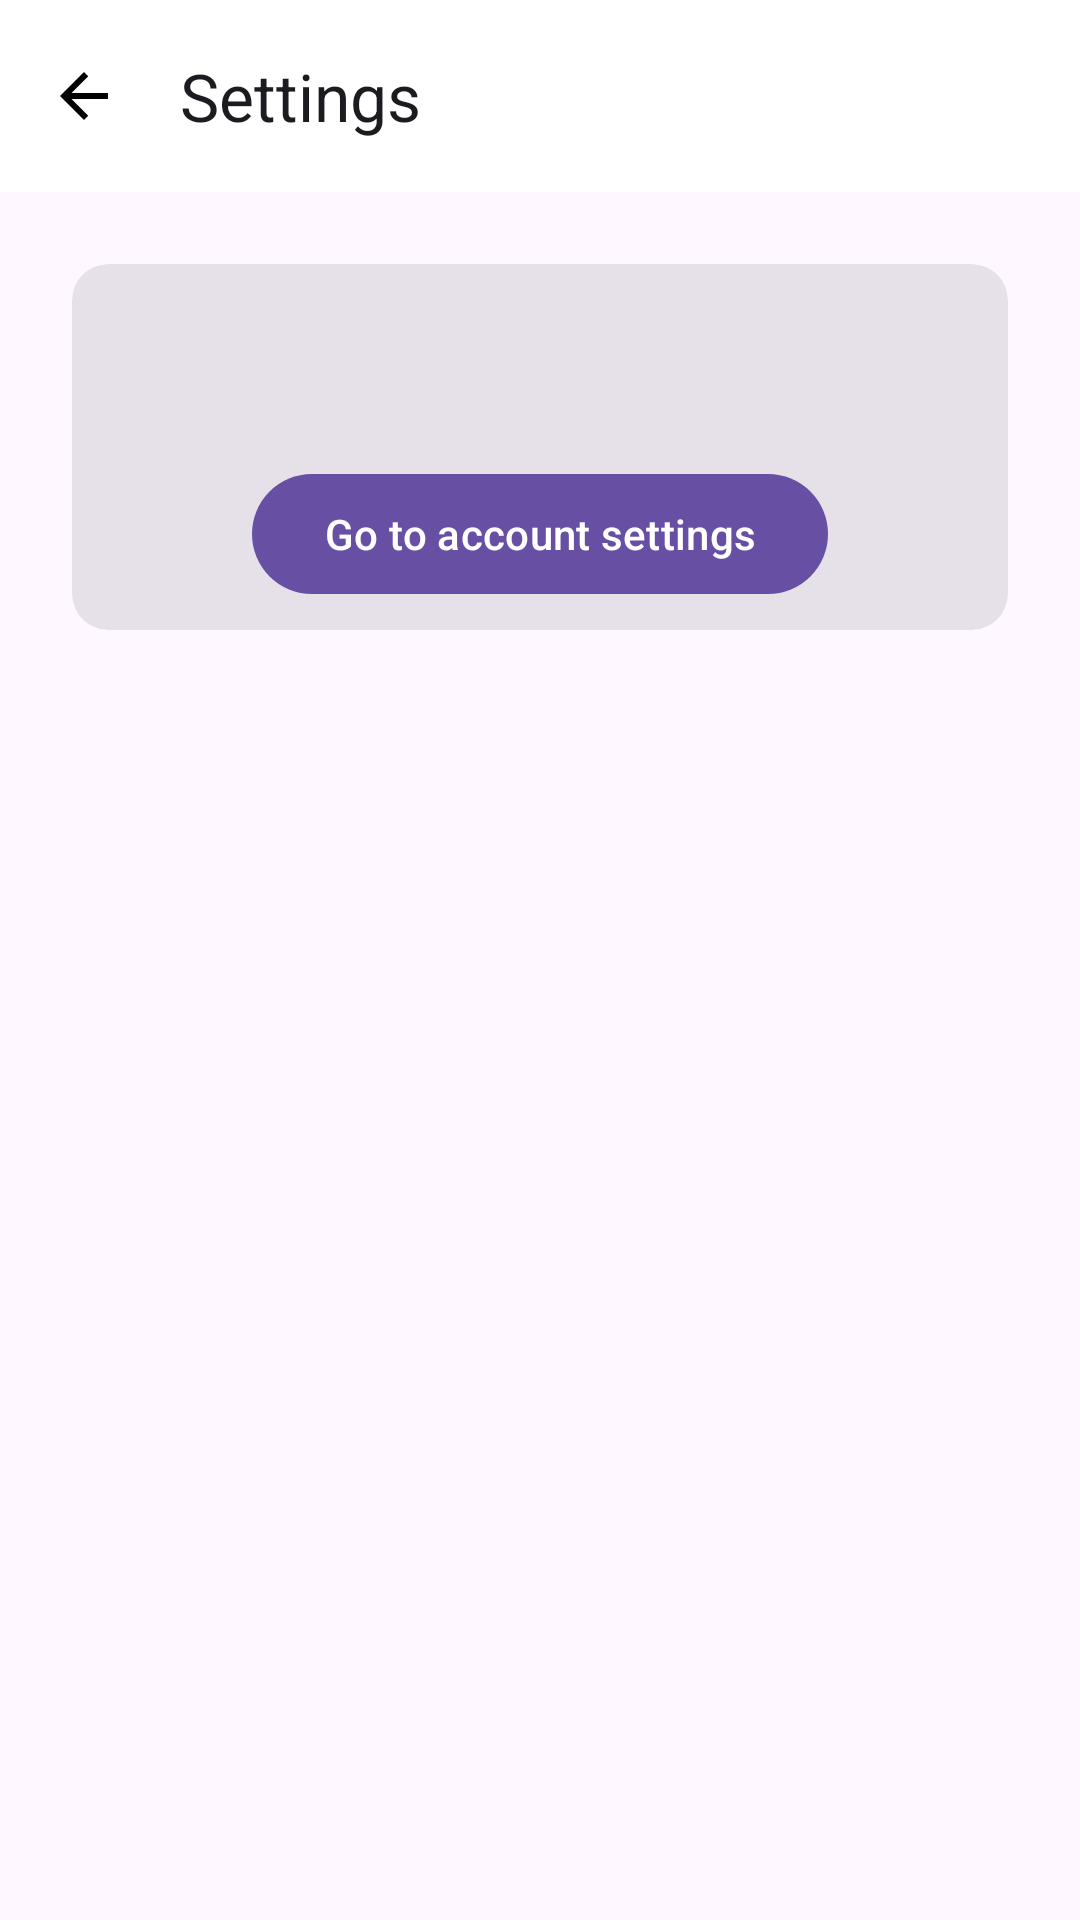

This screen was rendered from an Android layout file. Write that file and the resources it references.
<!-- AndroidManifest.xml: activity theme Theme.Isolaatti -->
<!-- res/layout/fragment_settings.xml -->
<?xml version="1.0" encoding="utf-8"?>
<androidx.constraintlayout.widget.ConstraintLayout
    xmlns:android="http://schemas.android.com/apk/res/android"
    xmlns:app="http://schemas.android.com/apk/res-auto"
    xmlns:tools="http://schemas.android.com/tools"
    android:layout_height="match_parent"
    android:layout_width="match_parent">
    <com.google.android.material.appbar.AppBarLayout
        android:id="@+id/appBarLayout"
        android:layout_width="match_parent"
        android:layout_height="wrap_content"
        app:layout_constraintTop_toTopOf="parent">
        <com.google.android.material.appbar.MaterialToolbar
            android:id="@+id/toolbar"
            android:layout_width="match_parent"
            android:layout_height="wrap_content"
            app:navigationIcon="@drawable/baseline_arrow_back_24"
            app:layout_collapseMode="pin"
            app:title="@string/settings"/>
    </com.google.android.material.appbar.AppBarLayout>
    <ScrollView
        android:layout_width="match_parent"
        android:layout_height="0dp"
        app:layout_constraintTop_toBottomOf="@id/appBarLayout"
        app:layout_constraintBottom_toBottomOf="parent">
        <LinearLayout
            android:layout_width="match_parent"
            android:layout_height="wrap_content"
            android:orientation="vertical">
            
            <com.google.android.material.card.MaterialCardView
                android:layout_width="match_parent"
                android:layout_height="wrap_content"
                android:layout_margin="24dp"
                style="@style/Widget.Material3.CardView.Filled">
                <androidx.constraintlayout.widget.ConstraintLayout
                    android:layout_width="match_parent"
                    android:layout_height="match_parent"
                    android:layout_marginBottom="8dp">
                    <com.google.android.material.imageview.ShapeableImageView
                        android:id="@+id/profile_image_view"
                        android:layout_width="50dp"
                        android:layout_height="50dp"
                        android:layout_margin="16dp"
                        app:shapeAppearance="@style/ShapeAppearanceOverlay.Avatar"
                        tools:src="@tools:sample/avatars"
                        app:layout_constraintTop_toTopOf="parent"
                        app:layout_constraintStart_toStartOf="parent"/>

                    <TextView
                        android:id="@+id/text_view_display_name"
                        android:layout_width="0dp"
                        android:layout_height="wrap_content"
                        android:lines="1"
                        app:layout_constraintTop_toTopOf="@id/profile_image_view"
                        app:layout_constraintStart_toEndOf="@id/profile_image_view"
                        app:layout_constraintEnd_toEndOf="parent"
                        android:layout_marginStart="8dp"
                        android:textSize="18sp"
                        tools:text="Display Name"/>
                    <TextView
                        android:id="@+id/text_view_username"
                        android:layout_width="0dp"
                        android:layout_height="wrap_content"
                        android:lines="1"
                        app:layout_constraintTop_toBottomOf="@id/text_view_display_name"
                        app:layout_constraintStart_toEndOf="@id/profile_image_view"
                        app:layout_constraintEnd_toEndOf="parent"
                        android:layout_marginStart="8dp"
                        android:textSize="14sp"
                        tools:text="\@username"/>
                    <com.google.android.material.button.MaterialButton
                        android:id="@+id/go_to_account_settings_button"
                        android:layout_width="wrap_content"
                        android:layout_height="wrap_content"
                        android:text="@string/go_to_account_settings"
                        app:icon="@drawable/baseline_arrow_right_alt_24"
                        app:layout_constraintTop_toBottomOf="@id/profile_image_view"
                        app:layout_constraintStart_toStartOf="parent"
                        app:layout_constraintEnd_toEndOf="parent" />
                </androidx.constraintlayout.widget.ConstraintLayout>
            </com.google.android.material.card.MaterialCardView>
            
            <com.google.android.material.card.MaterialCardView
                android:layout_width="match_parent"
                android:layout_height="wrap_content"
                android:layout_margin="24dp"
                android:visibility="gone"
                tools:visibility="visible"
                style="@style/Widget.Material3.CardView.Filled">
                <androidx.constraintlayout.widget.ConstraintLayout
                    android:layout_width="match_parent"
                    android:layout_height="match_parent"
                    android:layout_marginBottom="8dp">
                    <TextView
                        android:id="@+id/feed_settings_card_title"
                        android:layout_width="match_parent"
                        android:layout_height="wrap_content"
                        android:text="@string/feed_settings"
                        android:textSize="18sp"
                        android:layout_marginHorizontal="16dp"
                        android:layout_marginTop="24dp"
                        app:layout_constraintTop_toTopOf="parent"/>
                    <TextView
                        android:id="@+id/feed_settings_card_message"
                        android:layout_width="match_parent"
                        android:layout_height="wrap_content"
                        app:layout_constraintTop_toBottomOf="@id/feed_settings_card_title"
                        android:layout_marginHorizontal="16dp"
                        android:text="@string/feed_settings_card_description"/>

                    <com.google.android.material.button.MaterialButton
                        android:layout_width="wrap_content"
                        android:layout_height="wrap_content"
                        android:text="@string/go_to_feed_settings"
                        app:icon="@drawable/baseline_arrow_right_alt_24"
                        app:layout_constraintTop_toBottomOf="@id/feed_settings_card_message"
                        app:layout_constraintStart_toStartOf="parent"
                        app:layout_constraintEnd_toEndOf="parent" />

                </androidx.constraintlayout.widget.ConstraintLayout>
            </com.google.android.material.card.MaterialCardView>
            
            <com.google.android.material.card.MaterialCardView
                android:layout_width="match_parent"
                android:layout_height="wrap_content"
                android:layout_margin="24dp"
                android:visibility="gone"
                tools:visibility="visible"
                style="@style/Widget.Material3.CardView.Filled">
                <androidx.constraintlayout.widget.ConstraintLayout
                    android:layout_width="match_parent"
                    android:layout_height="match_parent"
                    android:layout_marginBottom="8dp">
                    <TextView
                        android:id="@+id/privacy_settings_card_title"
                        android:layout_width="match_parent"
                        android:layout_height="wrap_content"
                        android:text="@string/privacy_settings"
                        android:textSize="18sp"
                        android:layout_marginHorizontal="16dp"
                        android:layout_marginTop="24dp"
                        app:layout_constraintTop_toTopOf="parent"/>
                    <TextView
                        android:id="@+id/privacy_settings_card_message"
                        android:layout_width="match_parent"
                        android:layout_height="wrap_content"
                        app:layout_constraintTop_toBottomOf="@id/privacy_settings_card_title"
                        android:layout_marginHorizontal="16dp"
                        android:text="@string/privacy_settings_card_description"/>

                    <com.google.android.material.button.MaterialButton
                        android:layout_width="wrap_content"
                        android:layout_height="wrap_content"
                        android:text="@string/go_to_privacy_settings"
                        app:icon="@drawable/baseline_arrow_right_alt_24"
                        app:layout_constraintTop_toBottomOf="@id/privacy_settings_card_message"
                        app:layout_constraintStart_toStartOf="parent"
                        app:layout_constraintEnd_toEndOf="parent" />

                </androidx.constraintlayout.widget.ConstraintLayout>
            </com.google.android.material.card.MaterialCardView>
        </LinearLayout>
    </ScrollView>
</androidx.constraintlayout.widget.ConstraintLayout>
<!-- resources referenced by this layout -->
<resources>
  <!-- drawable baseline_arrow_back_24 (drawable) -->
  <vector android:autoMirrored="true" android:height="24dp"
      android:tint="@color/on_surface" android:viewportHeight="24"
      android:viewportWidth="24" android:width="24dp" xmlns:android="http://schemas.android.com/apk/res/android">
      <path android:fillColor="@android:color/white" android:pathData="M20,11H7.83l5.59,-5.59L12,4l-8,8 8,8 1.41,-1.41L7.83,13H20v-2z"/>
  </vector>
  <string name="feed_settings">Feed settings</string>
  <string name="feed_settings_card_description">This is the place to take control over what you see on your feed. These settings affect your account, not only this device.</string>
  <string name="go_to_account_settings">Go to account settings</string>
  <string name="go_to_feed_settings">Go to feed settings</string>
  <string name="go_to_privacy_settings">Go to privacy settings</string>
  <string name="privacy_settings">Privacy settings</string>
  <string name="privacy_settings_card_description">Set how other people see you on Isolaatti. Hide or show information</string>
  <string name="settings">Settings</string>
  <style name="ShapeAppearanceOverlay.Avatar" parent="ShapeAppearance.MaterialComponents.SmallComponent">
          <item name="cornerFamily">rounded</item>
          <item name="cornerSize">50%</item>
      </style>
  <style name="Theme.Isolaatti" parent="Theme.Material3.DayNight.NoActionBar">
          <item name="android:colorPrimary">@color/purple</item>
          <item name="colorSurface">@color/surface</item>
          <item name="colorOnSurface">@color/on_surface</item>
          <item name="android:statusBarColor">@color/purple</item>
          <item name="windowActionModeOverlay">true</item>
          <item name="actionModeCloseDrawable">@drawable/baseline_close_24</item>
          <item name="actionBarTheme">@style/ThemeOverlay.Material3.Dark.ActionBar</item>
      </style>
  <color name="on_surface">#000000</color>
  <color name="purple">#4d3b68</color>
  <color name="surface">@color/design_default_color_background</color>
  <!-- drawable baseline_close_24 (drawable) -->
  <vector android:height="24dp" android:tint="@color/on_surface"
      android:viewportHeight="24" android:viewportWidth="24"
      android:width="24dp" xmlns:android="http://schemas.android.com/apk/res/android">
      <path android:fillColor="@android:color/white" android:pathData="M19,6.41L17.59,5 12,10.59 6.41,5 5,6.41 10.59,12 5,17.59 6.41,19 12,13.41 17.59,19 19,17.59 13.41,12z"/>
  </vector>
</resources>
